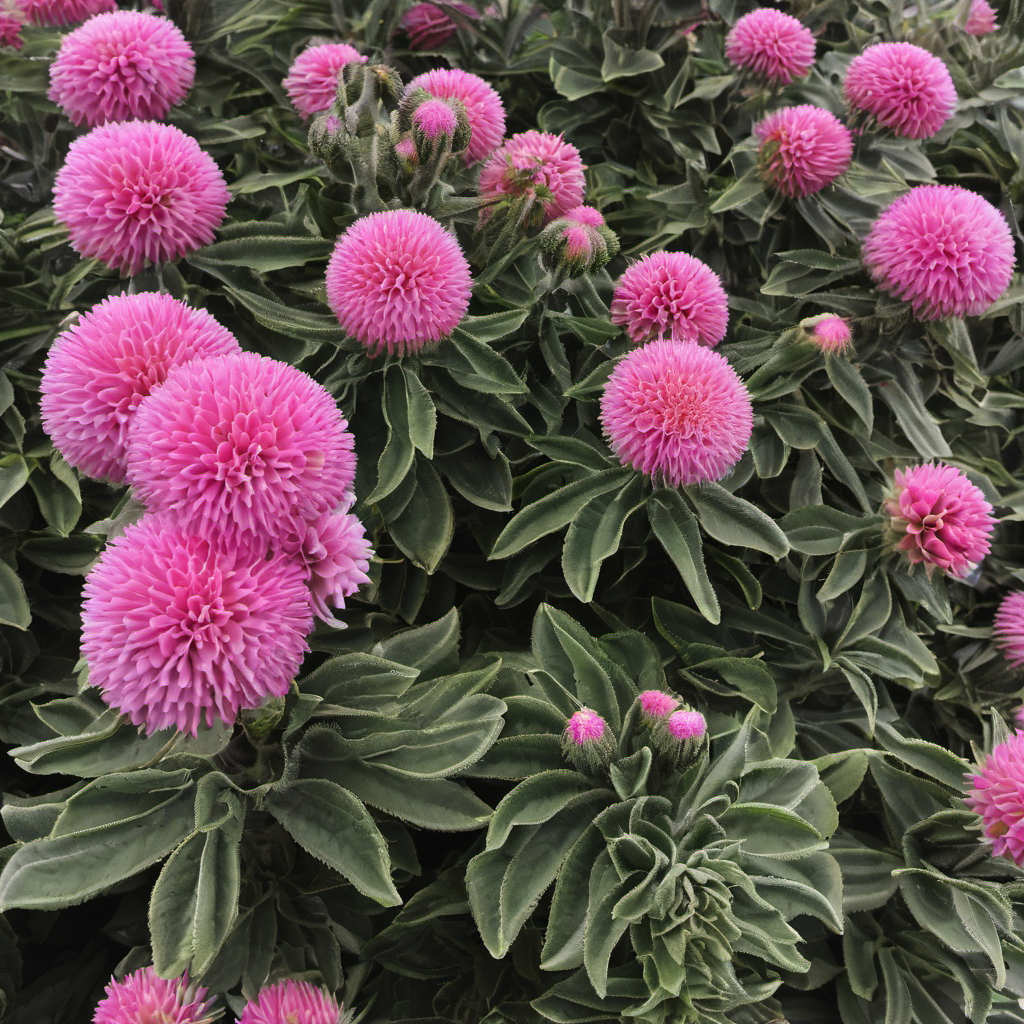
Generation parameters embedded in this image by AUTOMATIC1111 Stable Diffusion web UI or a fork of it (Forge, ...) (PNG 'parameters' text chunk):
photo of plant with (flowers:1.5)
Negative prompt: anime,cartoon,painting
Steps: 30, Sampler: DPM++ 2M Karras, CFG scale: 7, Seed: 3436284117, Size: 1024x1024, Model hash: 31e35c80fc, Model: sd_xl_base_1.0, Version: v1.7.0